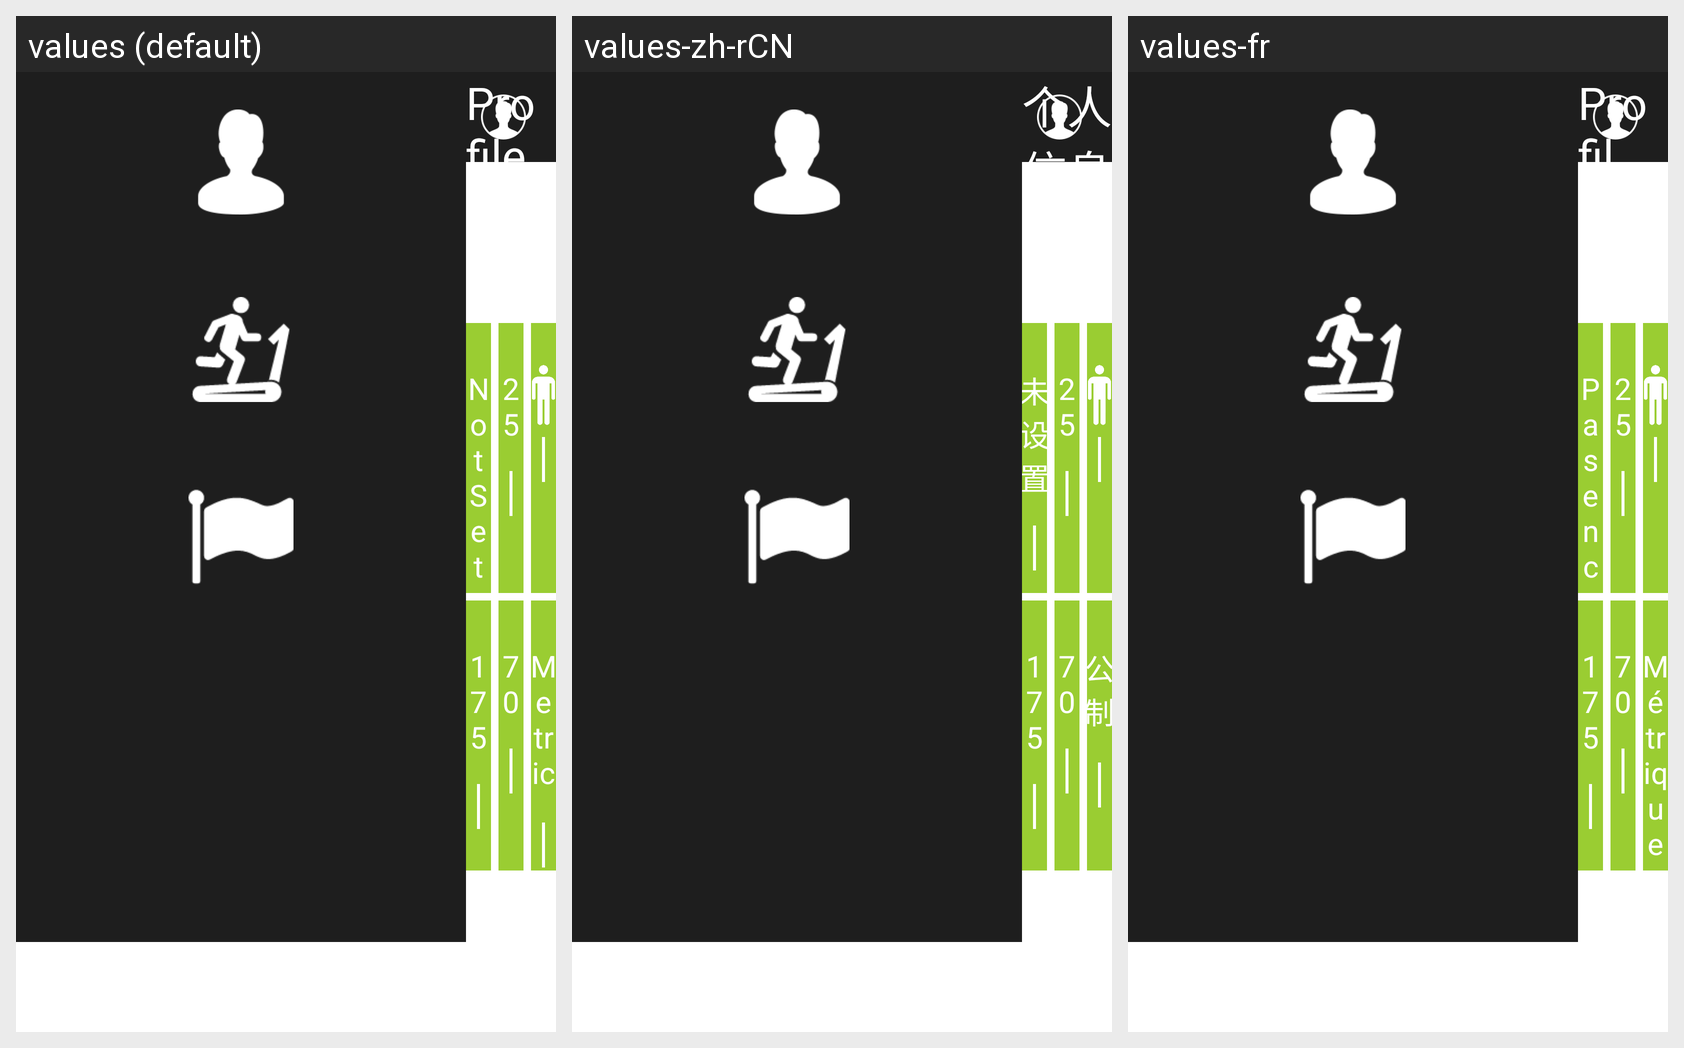

Translations of the strings shown on this Android screen, per locale in the grid:
Android screen res/layout/fragment_user.xml rendered under 3 locales, left to right: values (default), values-zh-rCN, values-fr. Device: Nexus 5 (rendered at 1080×1920; each locale shown at half size, 540×960, under a caption strip naming it); theme AppTheme.
Strings drawn on this screen, with the default value and each locale's value (text and hints the layout hard-codes, and strings that could not be matched under every locale, appear in the picture but are not listed):

Profile
  values: Profile
  values-zh-rCN: 个人信息
  values-fr: Profil

NotSet2
  values: Not Set
  values-zh-rCN: 未设置
  values-fr: Pas encore défini

Metric
  values: Metric
  values-zh-rCN: 公制
  values-fr: Métrique
